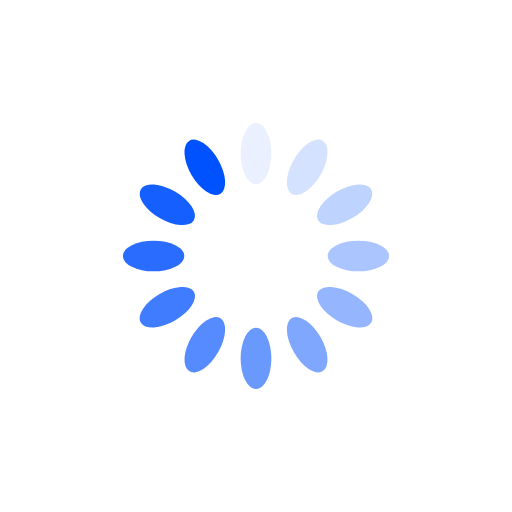
t = 0.00 s
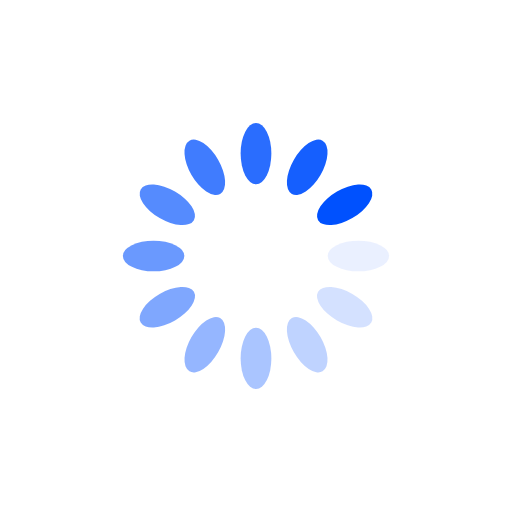
t = 0.25 s
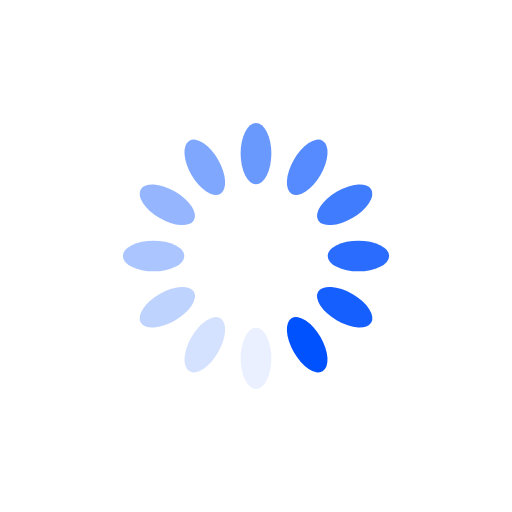
t = 0.50 s
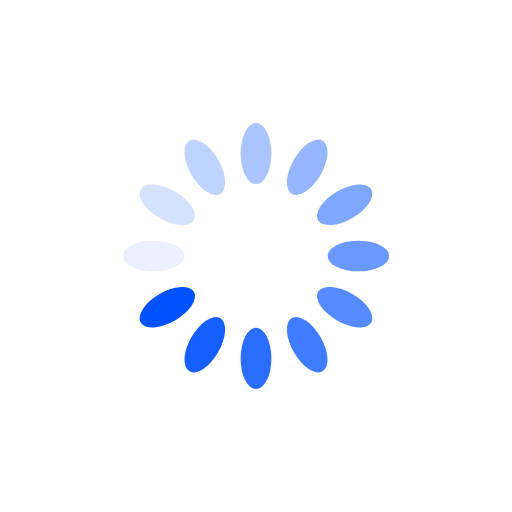
t = 0.75 s

The animated SVG that drew these frames (rendered in a browser with its animation timeline set to each time). Animation: 12 SMIL elements (animate=12); one cycle of 1.00 s, repeats indefinitely.

<svg xmlns="http://www.w3.org/2000/svg" viewBox="0 0 100 100" preserveAspectRatio="xMidYMid" width="200" height="200" style="shape-rendering: auto; display: block; background: rgb(255, 255, 255);" xmlns:xlink="http://www.w3.org/1999/xlink"><g><g transform="rotate(0 50 50)">
  <rect fill="#0051fe" height="12" width="6" ry="6" rx="3" y="24" x="47">
    <animate repeatCount="indefinite" begin="-0.9166666666666666s" dur="1s" keyTimes="0;1" values="1;0" attributeName="opacity"></animate>
  </rect>
</g><g transform="rotate(30 50 50)">
  <rect fill="#0051fe" height="12" width="6" ry="6" rx="3" y="24" x="47">
    <animate repeatCount="indefinite" begin="-0.8333333333333334s" dur="1s" keyTimes="0;1" values="1;0" attributeName="opacity"></animate>
  </rect>
</g><g transform="rotate(60 50 50)">
  <rect fill="#0051fe" height="12" width="6" ry="6" rx="3" y="24" x="47">
    <animate repeatCount="indefinite" begin="-0.75s" dur="1s" keyTimes="0;1" values="1;0" attributeName="opacity"></animate>
  </rect>
</g><g transform="rotate(90 50 50)">
  <rect fill="#0051fe" height="12" width="6" ry="6" rx="3" y="24" x="47">
    <animate repeatCount="indefinite" begin="-0.6666666666666666s" dur="1s" keyTimes="0;1" values="1;0" attributeName="opacity"></animate>
  </rect>
</g><g transform="rotate(120 50 50)">
  <rect fill="#0051fe" height="12" width="6" ry="6" rx="3" y="24" x="47">
    <animate repeatCount="indefinite" begin="-0.5833333333333334s" dur="1s" keyTimes="0;1" values="1;0" attributeName="opacity"></animate>
  </rect>
</g><g transform="rotate(150 50 50)">
  <rect fill="#0051fe" height="12" width="6" ry="6" rx="3" y="24" x="47">
    <animate repeatCount="indefinite" begin="-0.5s" dur="1s" keyTimes="0;1" values="1;0" attributeName="opacity"></animate>
  </rect>
</g><g transform="rotate(180 50 50)">
  <rect fill="#0051fe" height="12" width="6" ry="6" rx="3" y="24" x="47">
    <animate repeatCount="indefinite" begin="-0.4166666666666667s" dur="1s" keyTimes="0;1" values="1;0" attributeName="opacity"></animate>
  </rect>
</g><g transform="rotate(210 50 50)">
  <rect fill="#0051fe" height="12" width="6" ry="6" rx="3" y="24" x="47">
    <animate repeatCount="indefinite" begin="-0.3333333333333333s" dur="1s" keyTimes="0;1" values="1;0" attributeName="opacity"></animate>
  </rect>
</g><g transform="rotate(240 50 50)">
  <rect fill="#0051fe" height="12" width="6" ry="6" rx="3" y="24" x="47">
    <animate repeatCount="indefinite" begin="-0.25s" dur="1s" keyTimes="0;1" values="1;0" attributeName="opacity"></animate>
  </rect>
</g><g transform="rotate(270 50 50)">
  <rect fill="#0051fe" height="12" width="6" ry="6" rx="3" y="24" x="47">
    <animate repeatCount="indefinite" begin="-0.16666666666666666s" dur="1s" keyTimes="0;1" values="1;0" attributeName="opacity"></animate>
  </rect>
</g><g transform="rotate(300 50 50)">
  <rect fill="#0051fe" height="12" width="6" ry="6" rx="3" y="24" x="47">
    <animate repeatCount="indefinite" begin="-0.08333333333333333s" dur="1s" keyTimes="0;1" values="1;0" attributeName="opacity"></animate>
  </rect>
</g><g transform="rotate(330 50 50)">
  <rect fill="#0051fe" height="12" width="6" ry="6" rx="3" y="24" x="47">
    <animate repeatCount="indefinite" begin="0s" dur="1s" keyTimes="0;1" values="1;0" attributeName="opacity"></animate>
  </rect>
</g><g></g></g><!-- [ldio] generated by https://loading.io --></svg>
